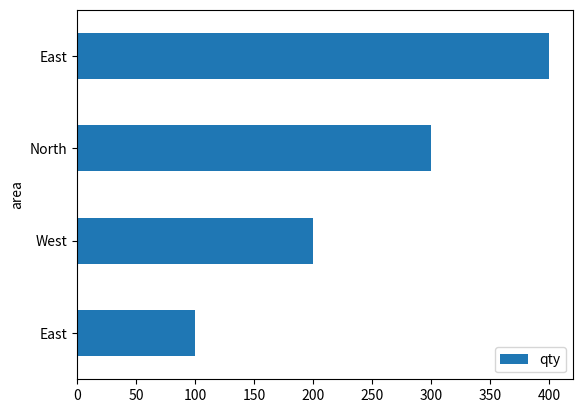

This figure's Python source:
import numpy as np
import pandas as pd
import matplotlib.pyplot as plt

#Variables
area = ['East', 'West', 'North', 'East']
candidates= [100, 200, 300, 400]
matrix_1 = [[1, 2], [2, 4]]


# find out what type your variables are
print(type(area))
print(type(candidates))



#Find the max and min of the candidates list 
max_list_1 =np.max(candidates)
mix_list_1 = np.min(candidates)
print("The max of List_1 is :", max_list_1, " & the min :", mix_list_1)


#Create the sum of candidates with initial value of 50 to the sum
sum_list_1 = np.sum(candidates, initial=50)
print('Sum with initial value: ',sum_list_1)


#STD of list 1 & Matrix 1
# Standard Deviation (STD) is the measure by which the elements of a set are deviated or dispersed from the mean.
std_list_1 = np.std(candidates)
print( "Standard Deviation of list_1: ", std_list_1)

#initialize array
A = np.array([[2, 3], [6, 5]])


a= np.array(matrix_1)
std_matrix_1 = np.std(a)
print( "Standard Deviation of list_1: ", std_matrix_1)


# create graph with pandas for canditiakes & areas

# define dictionary
inter_dict = dict(area=area, qty=candidates)
print("Dictionary: ", inter_dict)

#create DataFrame from dictionary
interviews = pd.DataFrame(inter_dict)
print("Dataframe: ", interviews)

# render graph
interviews.plot(kind='barh', y = 'qty', x='area')
plt.show()
